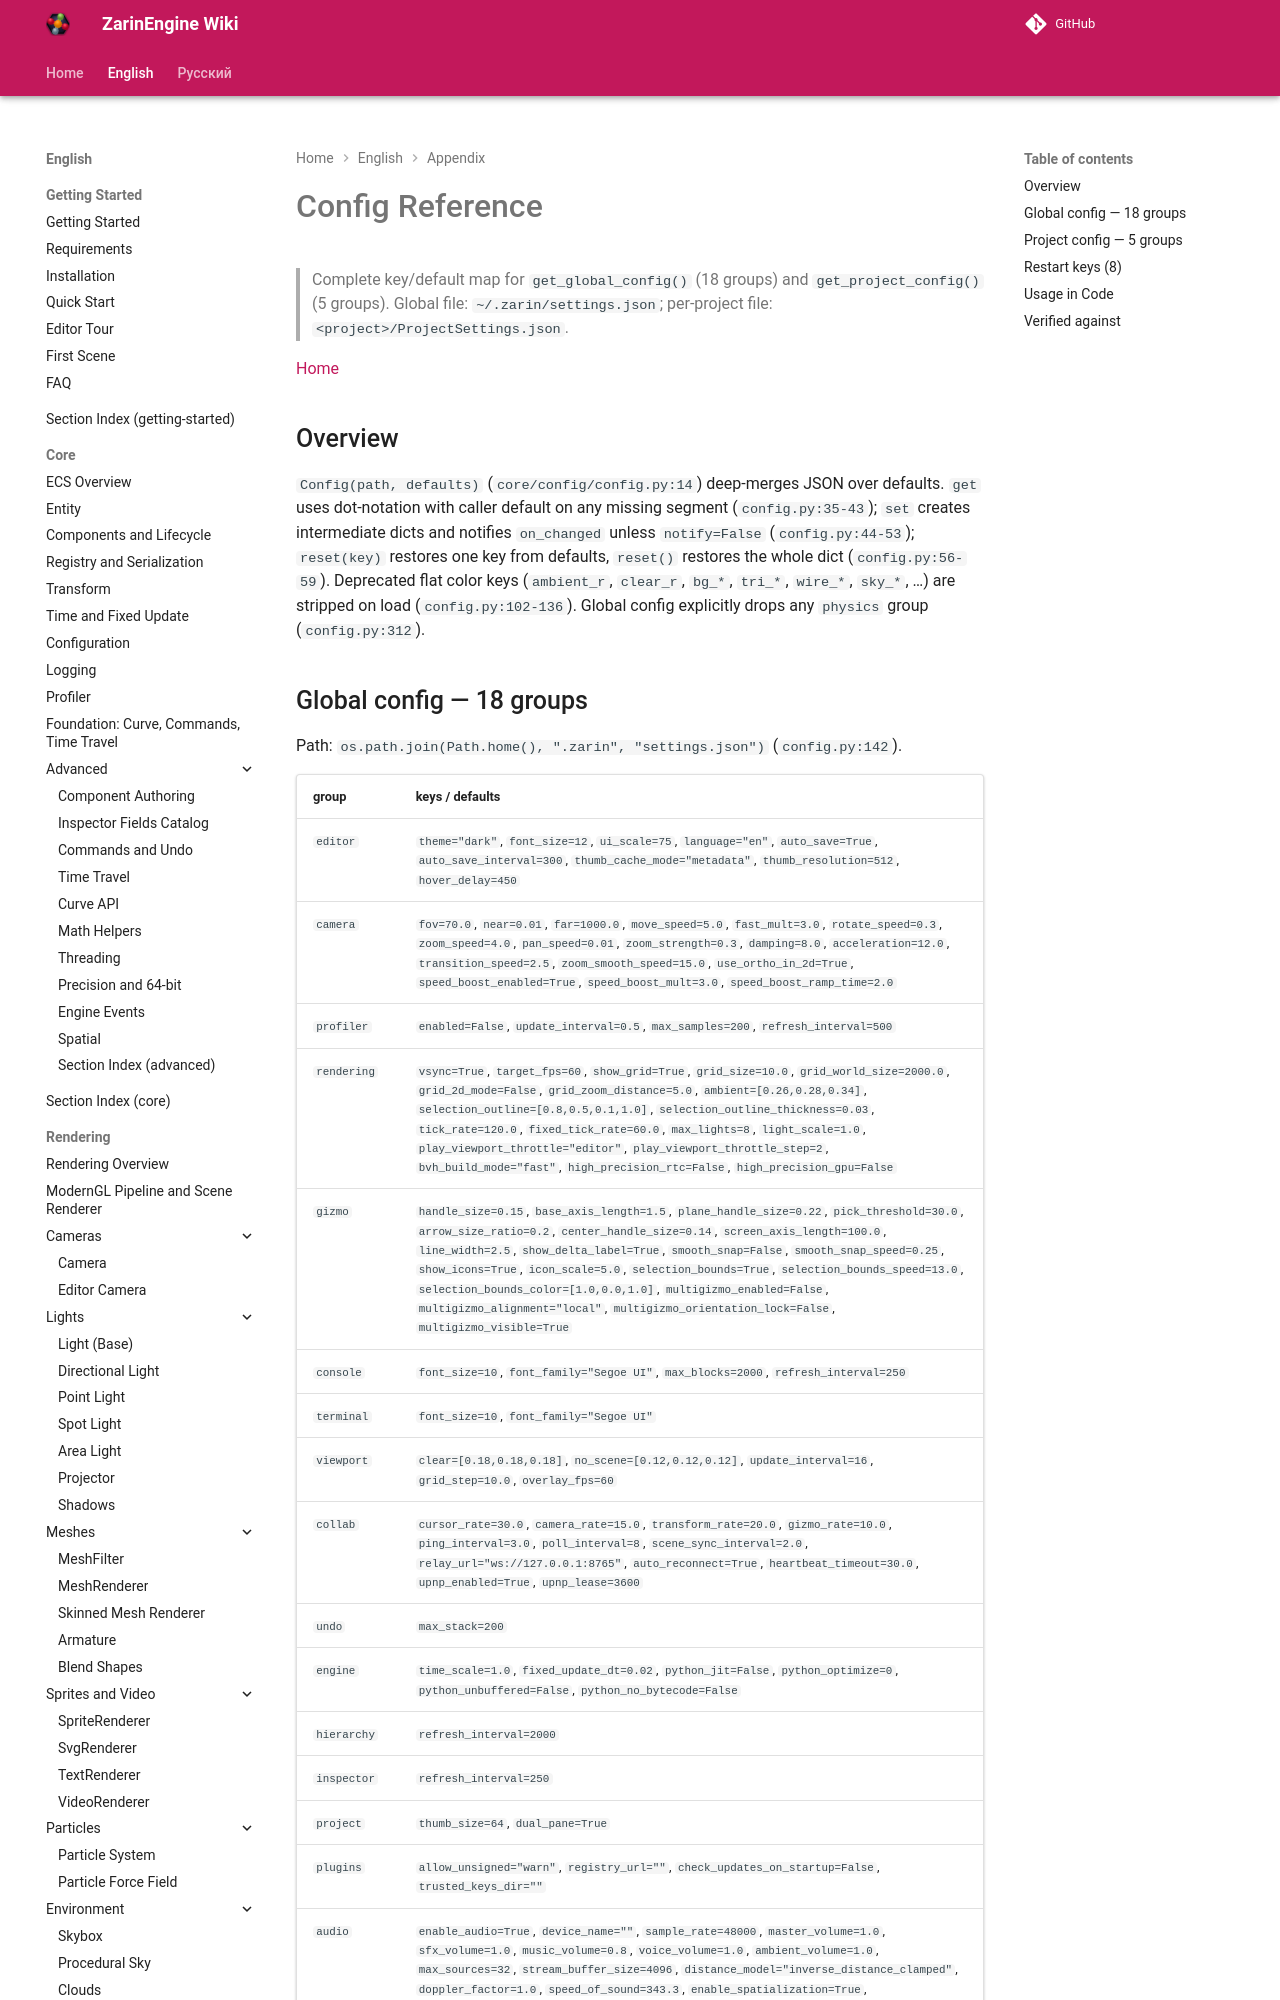

repository: EgorKonstrukt/ZarinEngineWiki · page: en/appendix/config-reference/index.html · generator: mkdocs

# Config Reference

> Complete key/default map for `get_global_config()` (18 groups) and `get_project_config()` (5 groups). Global file: `~/.zarin/settings.json`; per-project file: `<project>/ProjectSettings.json`.

[Home](../../index.md)

## Overview

`Config(path, defaults)` (`core/config/config.py:14`) deep-merges JSON over defaults. `get` uses dot-notation with caller default on any missing segment (`config.py:35-43`); `set` creates intermediate dicts and notifies `on_changed` unless `notify=False` (`config.py:44-53`); `reset(key)` restores one key from defaults, `reset()` restores the whole dict (`config.py:56-59`). Deprecated flat color keys (`ambient_r`, `clear_r`, `bg_*`, `tri_*`, `wire_*`, `sky_*`, …) are stripped on load (`config.py:102-136`). Global config explicitly drops any `physics` group (`config.py:312`).
